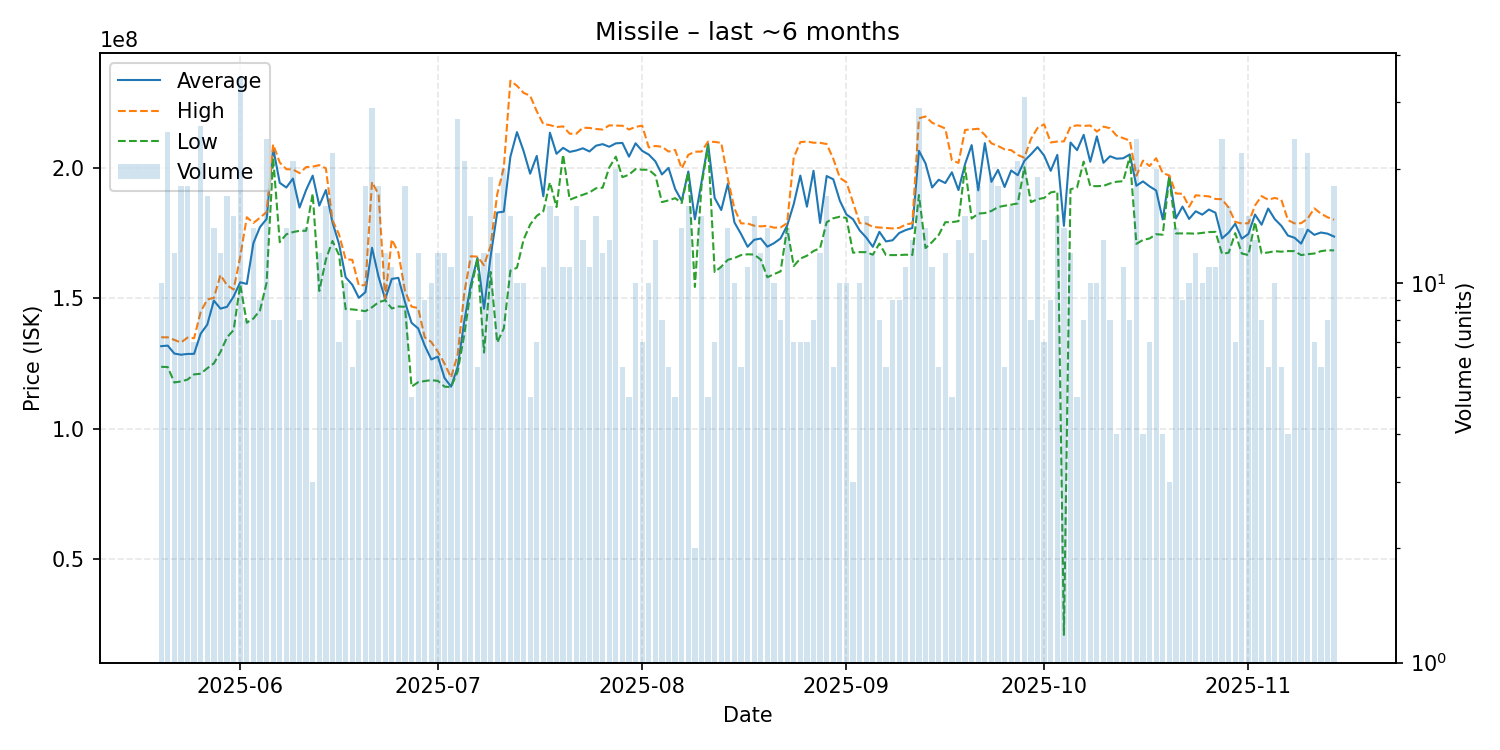

The table this chart was drawn from, first rows:
date, average, highest, lowest, order_count, volume
2025-05-20, 131600000, 135000000, 123700000, 9, 10
2025-05-21, 131824000, 135000000, 123600000, 21, 25
2025-05-22, 128783333, 134000000, 117700000, 12, 12
2025-05-23, 128333333, 133000000, 118100000, 17, 18
2025-05-24, 128627778, 134900000, 118800000, 18, 18
2025-05-25, 128671429, 134650000, 120800000, 7, 7
2025-05-26, 136411538, 144750000, 121050000, 23, 26
2025-05-27, 139858824, 149500000, 123150000, 16, 17
2025-05-28, 149064286, 150100000, 125000000, 13, 14
2025-05-29, 145991667, 158900000, 129400000, 12, 12
2025-05-30, 146688235, 154950000, 135000000, 16, 17
2025-05-31, 150666667, 153300000, 137800000, 15, 15
2025-06-01, 156080000, 165850000, 155200000, 29, 35
2025-06-02, 155437500, 181000000, 140600000, 8, 8
2025-06-03, 171107143, 178800000, 142200000, 14, 14
2025-06-04, 177244444, 180800000, 145300000, 9, 9
2025-06-05, 180312500, 183000000, 155850000, 21, 24
2025-06-06, 207487500, 208900000, 203650000, 8, 8
2025-06-07, 194175000, 201950000, 171450000, 8, 8
2025-06-08, 192385714, 199400000, 174450000, 13, 14
2025-06-09, 195823810, 199300000, 175300000, 18, 21
2025-06-10, 184700000, 197900000, 175800000, 8, 8
2025-06-11, 191435714, 200200000, 175800000, 14, 14
2025-06-12, 196933333, 200400000, 190000000, 3, 3
2025-06-13, 185441667, 200950000, 152750000, 12, 12
2025-06-14, 191418750, 199750000, 164800000, 13, 16
2025-06-15, 179036364, 179800000, 171900000, 16, 22
2025-06-16, 170700000, 174400000, 166500000, 6, 7
2025-06-17, 157980000, 164900000, 145800000, 10, 10
2025-06-18, 155150000, 164700000, 145700000, 6, 6
2025-06-19, 150125000, 154850000, 145400000, 8, 8
2025-06-20, 152300000, 155000000, 145000000, 15, 18
2025-06-21, 169310345, 194500000, 146500000, 24, 29
2025-06-22, 158122222, 189650000, 148450000, 16, 18
2025-06-23, 149600000, 149900000, 149200000, 9, 12
2025-06-24, 157363636, 172500000, 146050000, 11, 11
2025-06-25, 157790000, 167500000, 146800000, 10, 10
2025-06-26, 148511111, 152800000, 146700000, 13, 18
2025-06-27, 140540000, 146750000, 116100000, 5, 5
2025-06-28, 138416667, 146200000, 117800000, 12, 12
2025-06-29, 131855556, 135000000, 118250000, 9, 9
2025-06-30, 126530000, 133200000, 118600000, 10, 10
2025-07-01, 127625000, 129400000, 118300000, 12, 12
2025-07-02, 119450000, 124950000, 116100000, 9, 12
2025-07-03, 116100000, 119600000, 115950000, 10, 11
2025-07-04, 123651852, 128350000, 121900000, 25, 27
2025-07-05, 141100000, 152000000, 136000000, 18, 21
2025-07-06, 155246667, 166050000, 153400000, 15, 15
2025-07-07, 165383333, 165900000, 164900000, 5, 6
2025-07-08, 145941667, 162600000, 129150000, 9, 12
2025-07-09, 165994737, 170000000, 160050000, 18, 19
2025-07-10, 182791667, 189800000, 133000000, 12, 12
2025-07-11, 183150000, 200000000, 138400000, 16, 20
2025-07-12, 204193333, 233300000, 160550000, 15, 15
2025-07-13, 213600000, 231350000, 161650000, 10, 10
2025-07-14, 206370000, 228650000, 172400000, 9, 10
2025-07-15, 197680000, 227550000, 178200000, 5, 5
2025-07-16, 204485714, 221600000, 181500000, 7, 7
2025-07-17, 189027273, 216650000, 183300000, 11, 11
2025-07-18, 213387500, 216300000, 194350000, 16, 16
... 119 more rows
